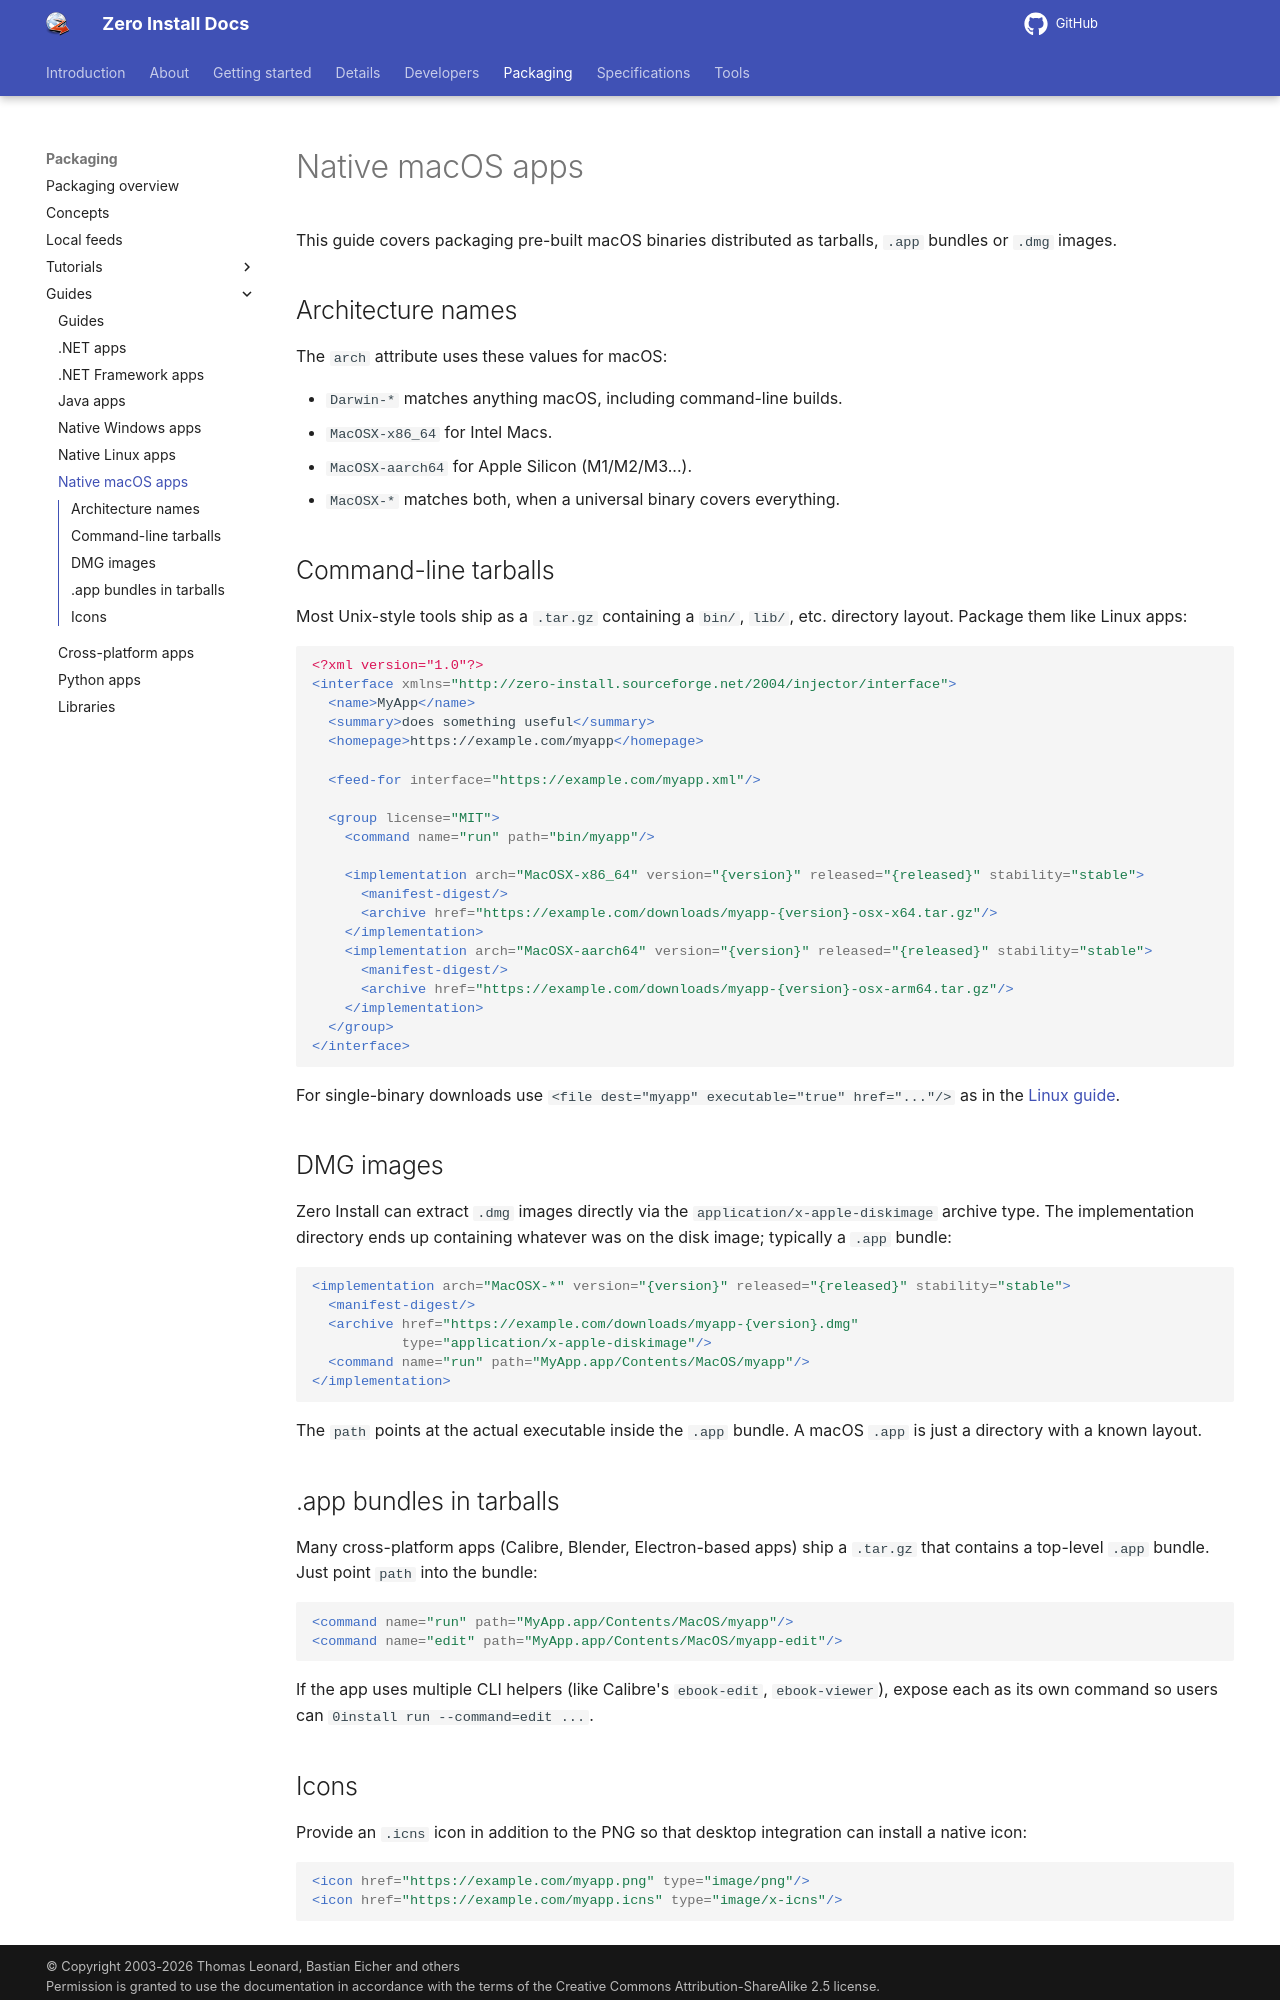

repository: 0install/docs · page: packaging/guides/macos-native/index.html · generator: mkdocs

# Native macOS apps

This guide covers packaging pre-built macOS binaries distributed as tarballs, `.app` bundles or `.dmg` images.

## Architecture names

The `arch` attribute uses these values for macOS:

- `Darwin-*` matches anything macOS, including command-line builds.
- `MacOSX-x86_64` for Intel Macs.
- `MacOSX-aarch64` for Apple Silicon (M1/M2/M3...).
- `MacOSX-*` matches both, when a universal binary covers everything.

## Command-line tarballs

Most Unix-style tools ship as a `.tar.gz` containing a `bin/`, `lib/`, etc. directory layout. Package them like Linux apps:

```xml
<?xml version="1.0"?>
<interface xmlns="http://zero-install.sourceforge.net/2004/injector/interface">
  <name>MyApp</name>
  <summary>does something useful</summary>
  <homepage>https://example.com/myapp</homepage>

  <feed-for interface="https://example.com/myapp.xml"/>

  <group license="MIT">
    <command name="run" path="bin/myapp"/>

    <implementation arch="MacOSX-x86_64" version="{version}" released="{released}" stability="stable">
      <manifest-digest/>
      <archive href="https://example.com/downloads/myapp-{version}-osx-x64.tar.gz"/>
    </implementation>
    <implementation arch="MacOSX-aarch64" version="{version}" released="{released}" stability="stable">
      <manifest-digest/>
      <archive href="https://example.com/downloads/myapp-{version}-osx-arm64.tar.gz"/>
    </implementation>
  </group>
</interface>
```

For single-binary downloads use `<file dest="myapp" executable="true" href="..."/>` as in the [Linux guide](linux-native.md).

## DMG images

Zero Install can extract `.dmg` images directly via the `application/x-apple-diskimage` archive type. The implementation directory ends up containing whatever was on the disk image; typically a `.app` bundle:

```xml
<implementation arch="MacOSX-*" version="{version}" released="{released}" stability="stable">
  <manifest-digest/>
  <archive href="https://example.com/downloads/myapp-{version}.dmg"
           type="application/x-apple-diskimage"/>
  <command name="run" path="MyApp.app/Contents/MacOS/myapp"/>
</implementation>
```

The `path` points at the actual executable inside the `.app` bundle. A macOS `.app` is just a directory with a known layout.

## .app bundles in tarballs

Many cross-platform apps (Calibre, Blender, Electron-based apps) ship a `.tar.gz` that contains a top-level `.app` bundle. Just point `path` into the bundle:

```xml
<command name="run" path="MyApp.app/Contents/MacOS/myapp"/>
<command name="edit" path="MyApp.app/Contents/MacOS/myapp-edit"/>
```

If the app uses multiple CLI helpers (like Calibre's `ebook-edit`, `ebook-viewer`), expose each as its own command so users can `0install run --command=edit ...`.
